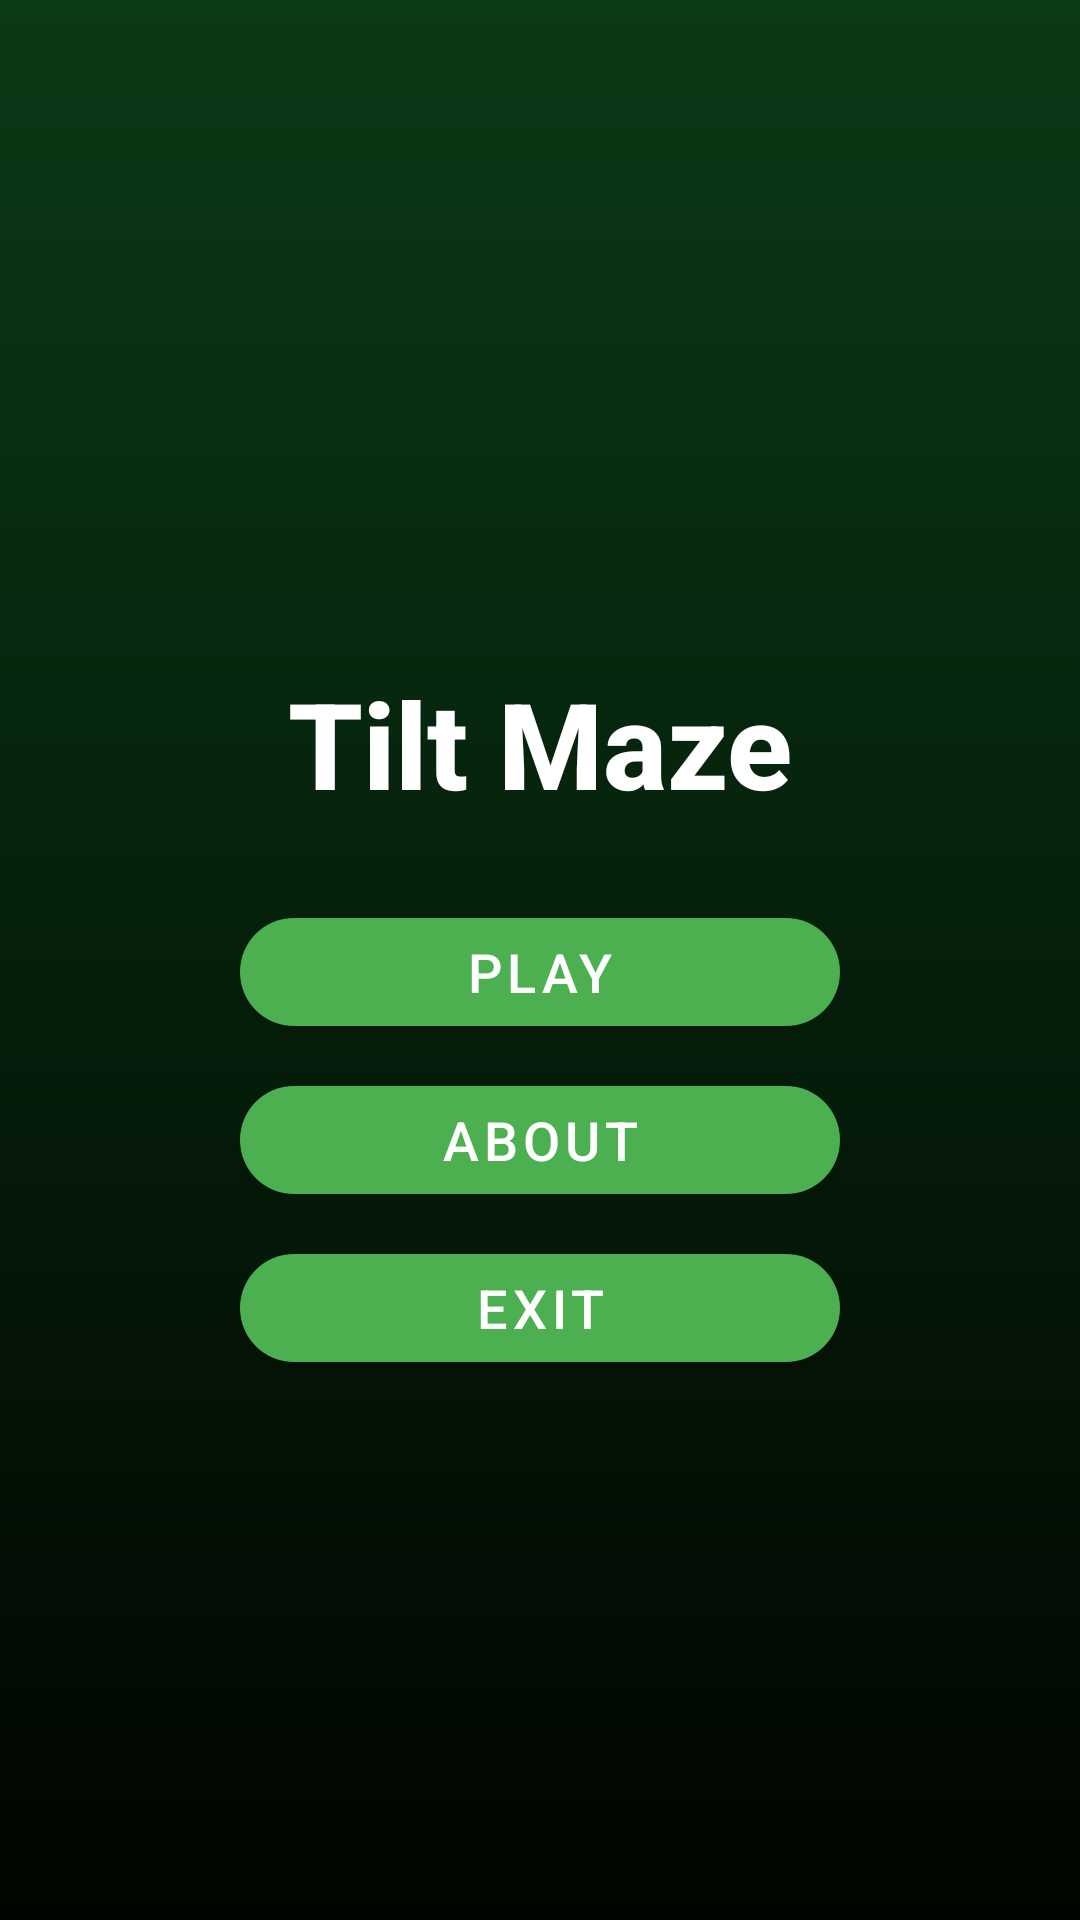

The Android layout XML behind this screen, and the referenced resources:
<!-- AndroidManifest.xml: activity theme Theme.TiltMazeGame -->
<!-- res/layout/activity_main_menu.xml -->
<?xml version="1.0" encoding="utf-8"?>
<androidx.constraintlayout.widget.ConstraintLayout xmlns:android="http://schemas.android.com/apk/res/android"
    xmlns:app="http://schemas.android.com/apk/res-auto"
    xmlns:tools="http://schemas.android.com/tools"
    android:layout_width="match_parent"
    android:layout_height="match_parent"
    android:background="@drawable/main_menu_background"
    android:padding="16dp"> 

    

    
    <TextView
        android:id="@+id/titleText"
        android:layout_width="wrap_content"
        android:layout_height="wrap_content"
        android:fontFamily="sans-serif-medium"
        android:text="Tilt Maze"
        android:textColor="@android:color/white"
        android:textSize="40sp"
        android:textStyle="bold"
        app:layout_constraintBottom_toTopOf="@id/playButton"
        app:layout_constraintEnd_toEndOf="parent"
        app:layout_constraintStart_toStartOf="parent"
        app:layout_constraintTop_toTopOf="parent"
        app:layout_constraintVertical_bias="0.889" />

    <com.google.android.material.button.MaterialButton
        android:id="@+id/playButton"
        style="@style/BaseButtonStyle"
        android:layout_width="200dp"
        android:layout_height="wrap_content"
        android:text="Play"
        app:cornerRadius="24dp"
        app:layout_constraintBottom_toBottomOf="parent"
        app:layout_constraintEnd_toEndOf="parent"
        app:layout_constraintStart_toStartOf="parent"
        app:layout_constraintTop_toTopOf="parent"
        app:layout_constraintVertical_bias="0.5" />

    
    <com.google.android.material.button.MaterialButton
        android:id="@+id/aboutButton"
        style="@style/BaseButtonStyle"
        android:layout_width="200dp"
        android:layout_height="wrap_content"
        android:text="About"
        app:cornerRadius="24dp"
        app:layout_constraintBottom_toTopOf="@+id/exitButton"
        app:layout_constraintEnd_toEndOf="parent"
        app:layout_constraintStart_toStartOf="parent"
        app:layout_constraintTop_toBottomOf="@+id/playButton"
        app:layout_constraintVertical_bias="0.5" />

    
    <com.google.android.material.button.MaterialButton
        android:id="@+id/exitButton"
        style="@style/BaseButtonStyle"
        android:layout_width="200dp"
        android:layout_height="wrap_content"
        android:text="Exit"
        app:cornerRadius="24dp"
        app:layout_constraintEnd_toEndOf="parent"
        app:layout_constraintStart_toStartOf="parent"
        app:layout_constraintTop_toBottomOf="@id/aboutButton" />

</androidx.constraintlayout.widget.ConstraintLayout>
<!-- resources referenced by this layout -->
<resources>
  <!-- drawable main_menu_background (drawable) -->
  <?xml version="1.0" encoding="utf-8"?>
  <shape xmlns:android="http://schemas.android.com/apk/res/android"
      android:shape="rectangle">
  
      <gradient
          android:startColor="#0B3A16"
          android:endColor="#010500"
          android:angle="270"/>
  </shape>
  <style name="BaseButtonStyle" parent="Widget.MaterialComponents.Button">
          <item name="android:textColor">#FFFFFF</item>
          <item name="android:textSize">18sp</item>
          <item name="backgroundTint">@color/primary_color</item>
          <item name="android:fontFamily">sans-serif-medium</item>
          <item name="android:layout_marginTop">8dp</item>
      </style>
  <style name="Theme.TiltMazeGame" parent="Theme.MaterialComponents.DayNight.NoActionBar">
          
          <item name="colorPrimary">@color/primary_color</item>
          <item name="colorPrimaryVariant">@color/primaryDark</item>
          <item name="colorOnPrimary">@android:color/white</item>
  
          <item name="colorSecondary">@color/accent_color</item>
          <item name="colorOnSecondary">@android:color/black</item>
  
          <item name="android:statusBarColor">@color/primaryDark</item>
          <item name="android:windowBackground">@android:color/white</item>
      </style>
  <color name="primary_color">#4CAF50</color>
  <color name="primaryDark">#1A237E</color>
  <color name="accent_color">#FF9800</color>
</resources>
